Photos from the image-classification dataset "processed" in the GitHub repository Idinmaster/Brain-Tumor-Classification-. Its 4 classes are: glioma, meningioma, no tumor, pituitary tumor.

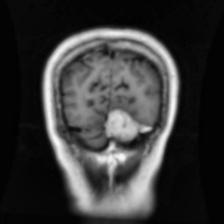
Label: meningioma

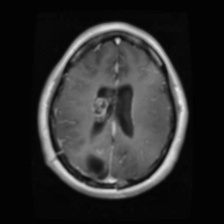
Label: glioma

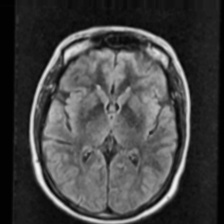
Label: no tumor

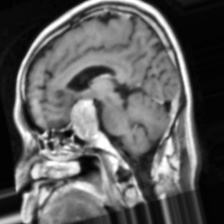
Label: pituitary tumor

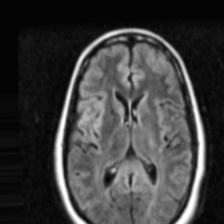
Label: no tumor

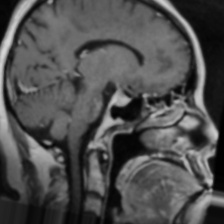
Label: pituitary tumor
